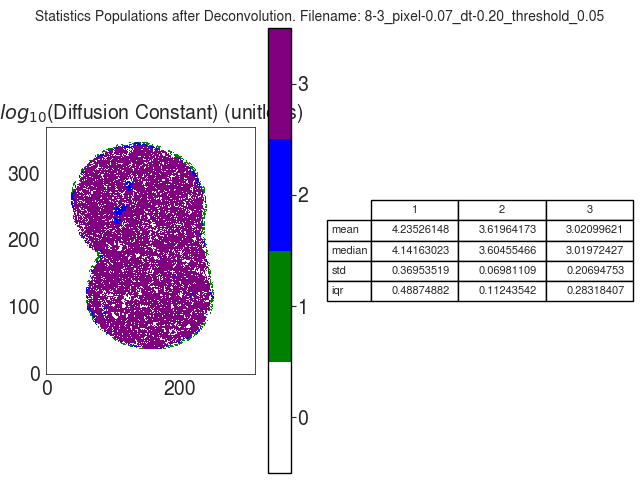

The file beside this chart, header and first rows:
D_norm
, 1, 2, 3
mean, 4.235, 3.62, 3.021
median, 4.142, 3.605, 3.02
std, 0.3695, 0.06981, 0.2069
iqr, 0.4887, 0.1124, 0.2832
